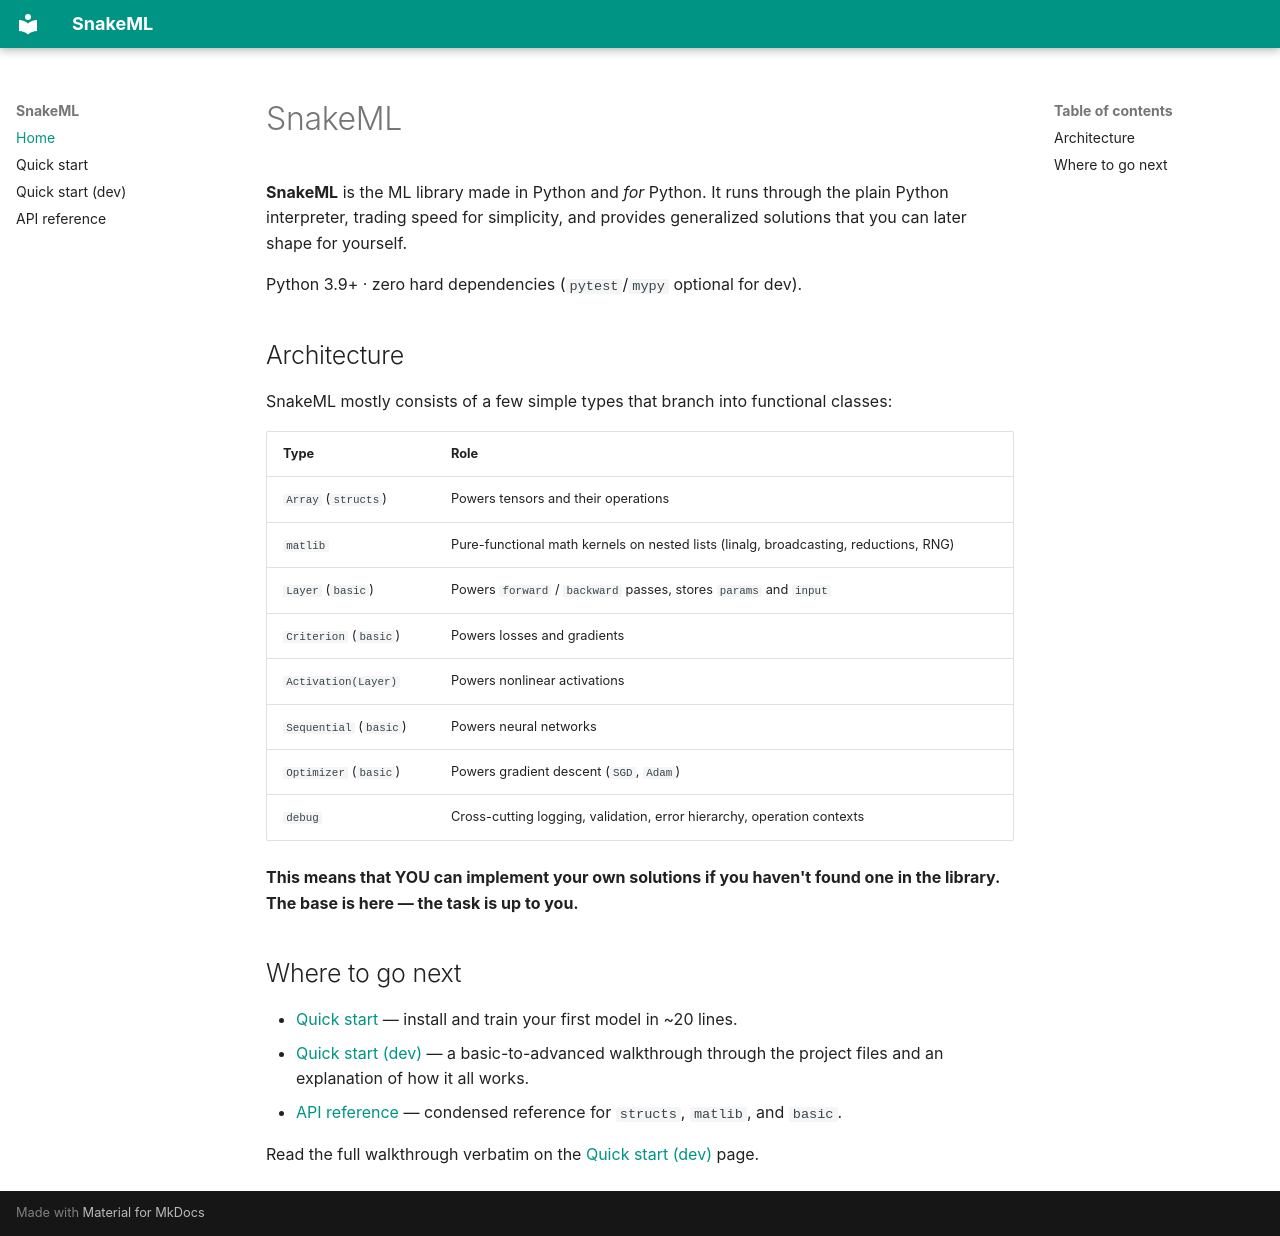

repository: yourbrolol/snakeML · page: index.html · generator: mkdocs

# SnakeML

**SnakeML** is the ML library made in Python and *for* Python. It runs through the plain Python interpreter, trading speed for simplicity, and provides generalized solutions that you can later shape for yourself.

Python 3.9+ · zero hard dependencies (`pytest`/`mypy` optional for dev).

## Architecture

SnakeML mostly consists of a few simple types that branch into functional classes:

| Type | Role |
|---|---|
| `Array` (`structs`) | Powers tensors and their operations |
| `matlib` | Pure-functional math kernels on nested lists (linalg, broadcasting, reductions, RNG) |
| `Layer` (`basic`) | Powers `forward` / `backward` passes, stores `params` and `input` |
| `Criterion` (`basic`) | Powers losses and gradients |
| `Activation(Layer)` | Powers nonlinear activations |
| `Sequential` (`basic`) | Powers neural networks |
| `Optimizer` (`basic`) | Powers gradient descent (`SGD`, `Adam`) |
| `debug` | Cross-cutting logging, validation, error hierarchy, operation contexts |

**This means that YOU can implement your own solutions if you haven't found one in the library. The base is here — the task is up to you.**

## Where to go next

- [Quick start](quickstart.md) — install and train your first model in ~20 lines.
- [Quick start (dev)](quickstart-dev.md) — a basic-to-advanced walkthrough through the project files and an explanation of how it all works.
- [API reference](api.md) — condensed reference for `structs`, `matlib`, and `basic`.

Read the full walkthrough verbatim on the [Quick start (dev)](quickstart-dev.md) page.
